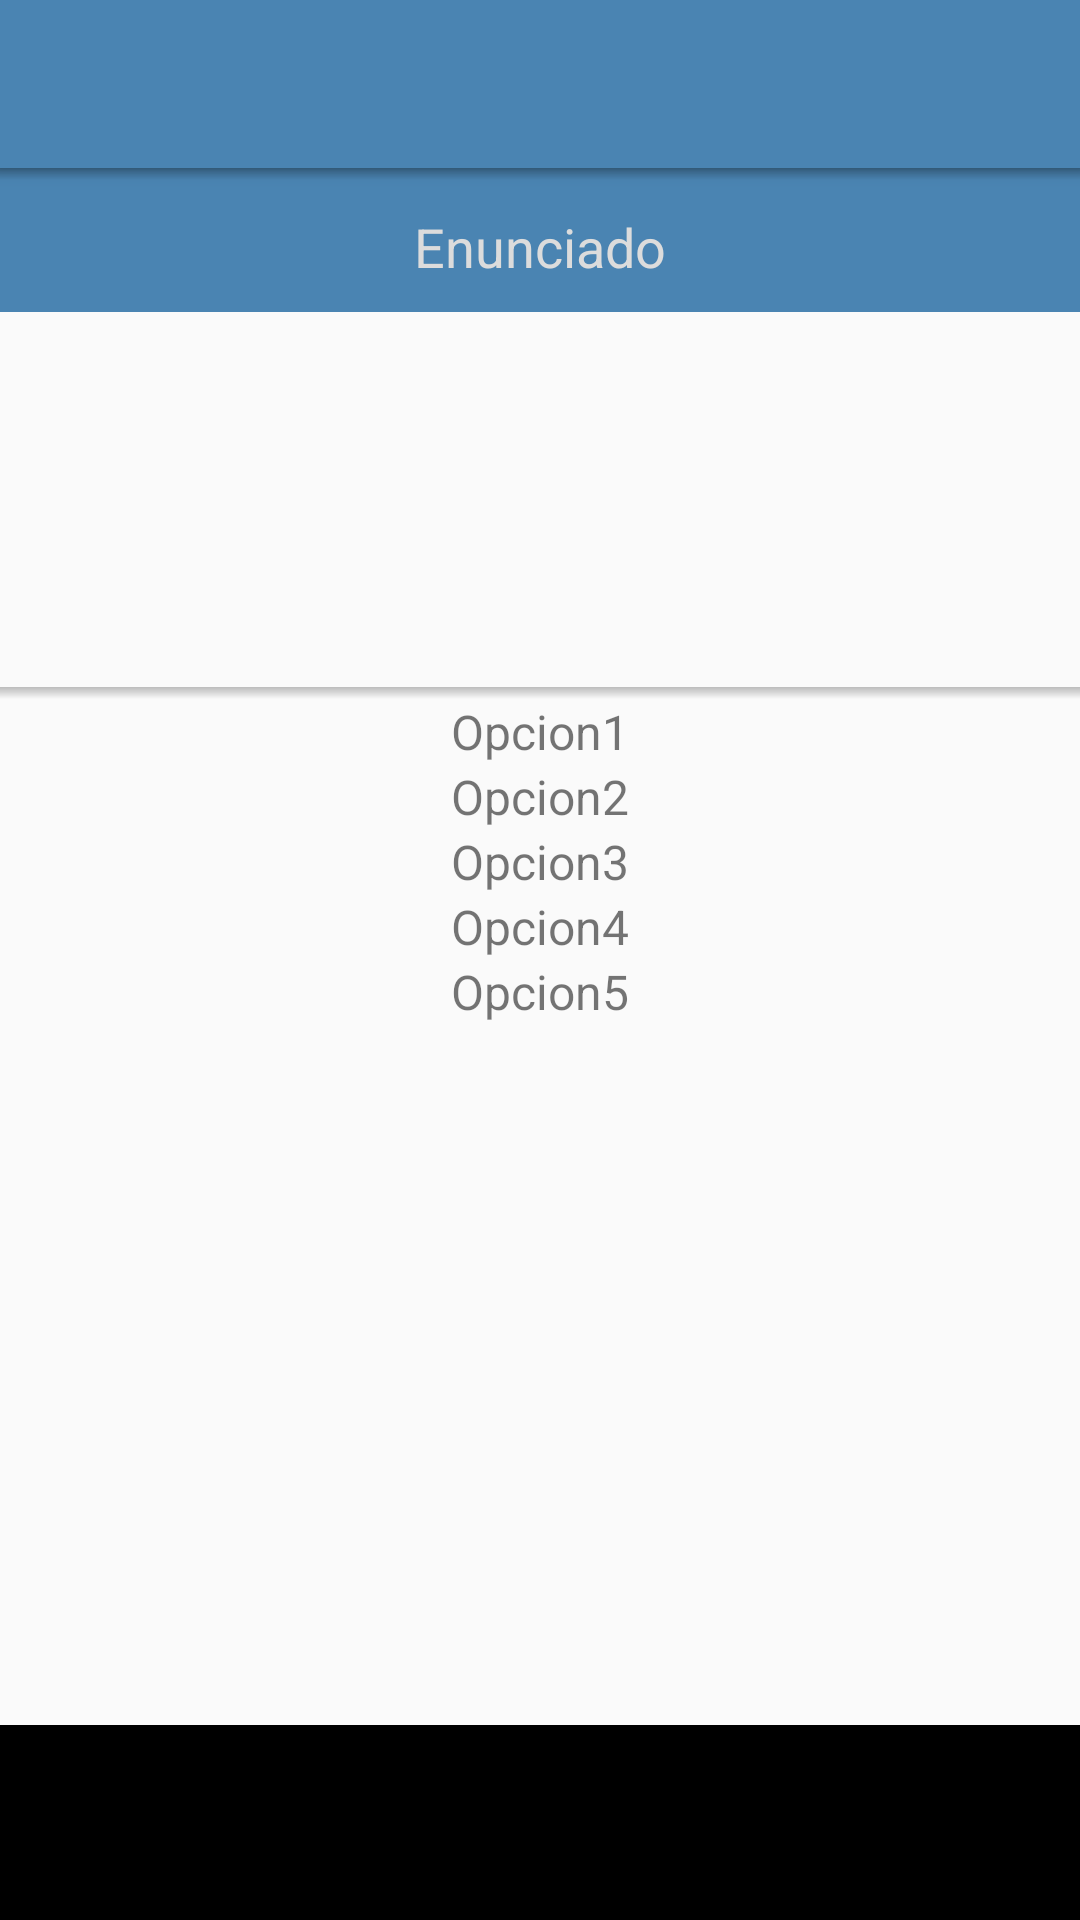

Write the Android layout XML for this screen, with the resource values it uses.
<!-- AndroidManifest.xml: application theme AppTheme -->
<!-- res/layout/layout_simulacro_b.xml -->
<?xml version="1.0" encoding="utf-8"?>
<RelativeLayout xmlns:android="http://schemas.android.com/apk/res/android"
    xmlns:app="http://schemas.android.com/apk/res-auto"
    android:orientation="vertical"
    android:layout_width="match_parent"
    android:layout_height="match_parent"
    android:id="@+id/layout_simulacro">

    <android.support.design.widget.TabLayout
        android:id="@+id/tab_layout"
        android:layout_width="match_parent"
        android:layout_height="wrap_content"
        android:layout_below="@+id/toolbar_main"
        android:background="?attr/colorPrimary"
        android:scrollbars="horizontal"
        app:layout_scrollFlags="scroll|enterAlways" />

    <android.support.v4.view.ViewPager
        android:id="@+id/viewpager"
        android:layout_width="match_parent"
        android:layout_height="match_parent"
        android:layout_below="@+id/tab_layout"/>

    <include
        android:id="@+id/toolbar_main"
        layout="@layout/toolbar">
    </include>

    <RelativeLayout android:id="@+id/textAreaScrollercontainer"
        android:layout_width="match_parent"
        android:layout_height="wrap_content"
        android:layout_below="@id/toolbar_main"
        android:orientation="vertical">

        <ScrollView android:id="@+id/textAreaScroller"
            android:layout_width="fill_parent"
            android:layout_height="173dp"
            android:scrollbars="vertical"
            >

        <TextView
            android:id="@+id/show_enunciado"
            android:layout_width="match_parent"
            android:layout_height="180dp"
            android:gravity="center_horizontal"
            android:layout_gravity="fill_horizontal"
            android:textSize="18dp"
            android:fontFamily="Roboto"
            android:textColor="#dcdcdc"
            android:padding="14dp"
            android:text="@string/enunciado"
        />

        </ScrollView>
        <LinearLayout
            android:layout_width="match_parent"
            android:layout_height="14dp"
            android:orientation="vertical"
            />
        <View
            android:layout_width="match_parent"
            android:layout_height="4dp"
            android:layout_alignParentTop="true"
            android:background="@drawable/toolbar_shadow"
            />
    </RelativeLayout>

        <LinearLayout
            android:layout_width="match_parent"
            android:layout_height="wrap_content"
            android:layout_below="@id/textAreaScrollercontainer"
            android:orientation="vertical"
            >
            <View
                android:layout_width="match_parent"
                android:layout_height="4dp"
                android:background="@drawable/toolbar_shadow"
                android:layout_alignParentTop="true"
                />
        <TextView
            android:id="@+id/show_opcion1"
            android:layout_width="match_parent"
            android:layout_height="wrap_content"
            android:gravity="center_horizontal"
            android:layout_gravity="fill_horizontal"
            android:textSize="16dp"
            android:fontFamily="Roboto"
            android:text="Opcion1"
            />

        <TextView
            android:id="@+id/show_opcion2"
            android:layout_width="match_parent"
            android:layout_height="wrap_content"
            android:gravity="center_horizontal"
            android:layout_gravity="fill_horizontal"
            android:textSize="16dp"
            android:fontFamily="Roboto"
            android:text="Opcion2"
            />

        <TextView
            android:id="@+id/show_opcion3"
            android:layout_width="match_parent"
            android:layout_height="wrap_content"
            android:gravity="center_horizontal"
            android:layout_gravity="fill_horizontal"
            android:textSize="16dp"
            android:fontFamily="Roboto"
            android:text="Opcion3"
            />

        <TextView
            android:id="@+id/show_opcion4"
            android:layout_width="match_parent"
            android:layout_height="wrap_content"
            android:gravity="center_horizontal"
            android:layout_gravity="fill_horizontal"
            android:textSize="16dp"
            android:fontFamily="Roboto"
            android:text="Opcion4"
            />

        <TextView
            android:id="@+id/show_opcion5"
            android:layout_width="match_parent"
            android:layout_height="wrap_content"
            android:gravity="center_horizontal"
            android:layout_gravity="fill_horizontal"
            android:textSize="16dp"
            android:fontFamily="Roboto"
            android:text="Opcion5"
            />
        </LinearLayout>


    <LinearLayout
        android:layout_width="match_parent"
        android:layout_height="wrap_content"
        android:orientation="vertical"
        android:layout_alignParentBottom="true"
        >

    <LinearLayout
        android:layout_width="match_parent"
        android:layout_height="15dp"
        android:orientation="vertical"
        android:background="#000"
        />

    <LinearLayout
        android:layout_width="match_parent"
        android:layout_height="50dp"
        android:orientation="vertical"
        android:background="#000"
        />

    </LinearLayout>

    </RelativeLayout>
<!-- res/layout/toolbar.xml (included above) -->
<android.support.v7.widget.Toolbar xmlns:android="http://schemas.android.com/apk/res/android"
    android:layout_width="match_parent"
    android:layout_height="wrap_content"
    android:background="@color/ColorPrimary"
    android:theme="@style/ThemeOverlay.AppCompat.Dark"
    android:elevation="4dp"/>
<!-- resources referenced by this layout -->
<resources>
  <color name="ColorPrimary">#4A84B2</color>
  <!-- drawable toolbar_shadow (drawable) -->
  <?xml version="1.0" encoding="utf-8"?>
  <shape xmlns:android="http://schemas.android.com/apk/res/android" android:shape="rectangle">
      <gradient
          android:startColor="@android:color/transparent"
          android:endColor="#40000000"
          android:angle="90" />
          />
  
  </shape>
  <string name="enunciado">Enunciado</string>
  <style name="AppTheme" parent="Theme.AppCompat.Light.NoActionBar">
          <item name="colorPrimary">@color/ColorPrimary</item>
          <item name="colorPrimaryDark">@color/ColorPrimaryDark</item>
          <item name="colorAccent">@color/color_accent</item>
      </style>
  <color name="ColorPrimaryDark">#dc7d7d7d</color>
  <color name="color_accent">#FF4081</color>
</resources>
